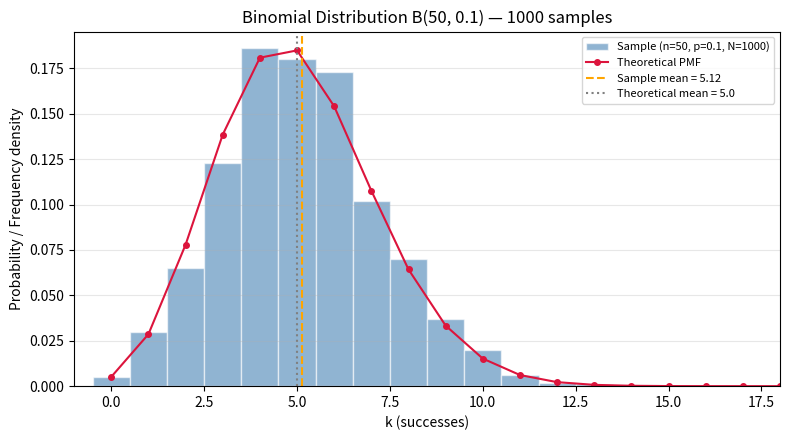

The script that saved this image:
import numpy as np
import matplotlib.pyplot as plt
from scipy.stats import binom

n, p = 50, 0.1
samples = 1000
data = np.random.binomial(n, p, samples)

fig, ax = plt.subplots(figsize=(8, 4.5))

ax.hist(data, bins=np.arange(-0.5, n+1.5, 1),
        density=True, alpha=0.6, color='steelblue',
        edgecolor='white', label=f'Sample (n={n}, p={p}, N={samples})')

x = np.arange(0, n+1)
ax.plot(x, binom.pmf(x, n, p), 'o-', color='crimson',
        markersize=4, label='Theoretical PMF')

ax.axvline(np.mean(data), color='orange', linestyle='--',
           label=f'Sample mean = {np.mean(data):.2f}')
ax.axvline(n*p, color='gray', linestyle=':',
           label=f'Theoretical mean = {n*p}')

ax.set_xlabel('k (successes)')
ax.set_ylabel('Probability / Frequency density')
ax.set_title(f'Binomial Distribution B({n}, {p}) — {samples} samples')
ax.set_xlim(-1, 18)
ax.legend(loc='upper right', fontsize=8)
ax.grid(axis='y', alpha=0.3)
plt.tight_layout()
plt.show()
